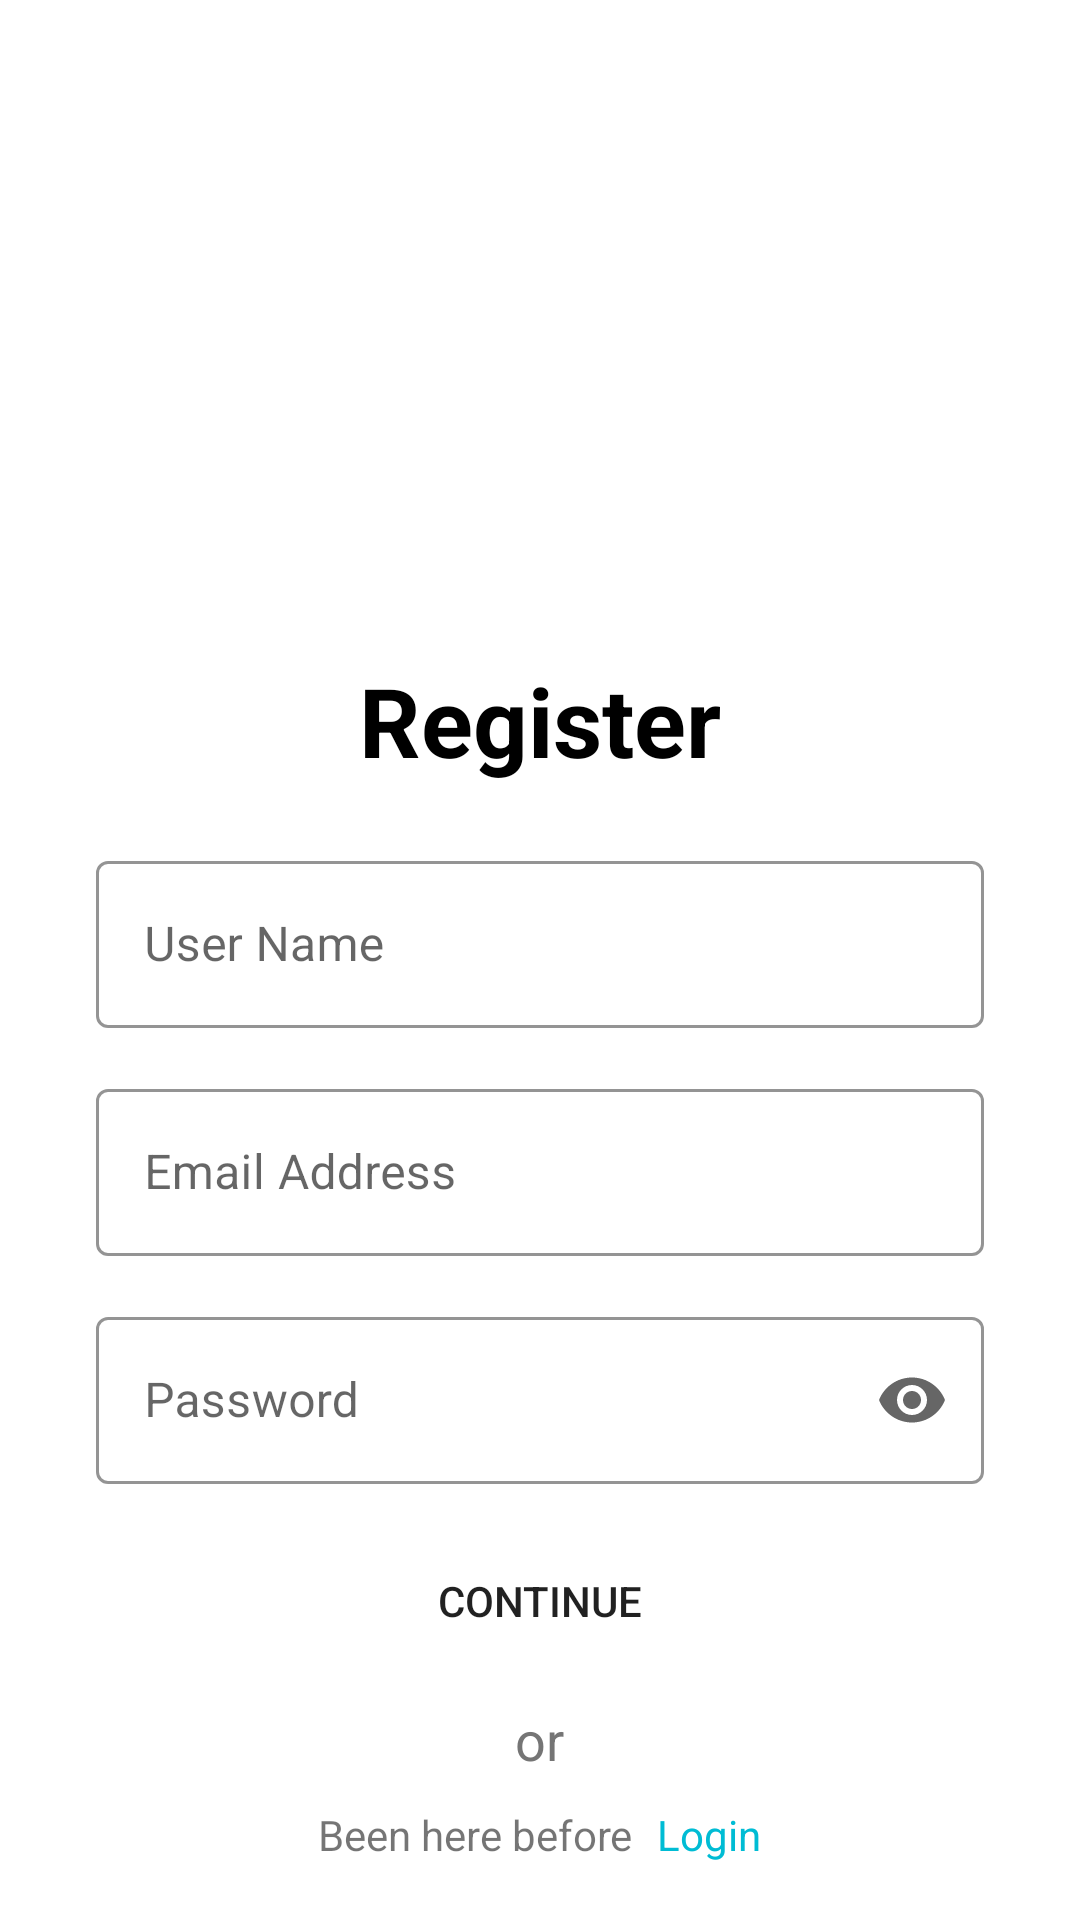

Here is an Android app screen rendered from its layout file. Give the layout XML and the strings, colors and styles it references.
<!-- AndroidManifest.xml: application theme Theme.SmartClassroom -->
<!-- res/layout/activity_register.xml -->
<?xml version="1.0" encoding="utf-8"?>
<LinearLayout xmlns:android="http://schemas.android.com/apk/res/android"
    xmlns:app="http://schemas.android.com/apk/res-auto"
    xmlns:tools="http://schemas.android.com/tools"
    android:layout_width="match_parent"
    android:layout_height="match_parent"
    tools:context=".Activities.RegisterActivity"
    android:orientation="vertical"
    android:gravity="center">

    <ScrollView
        android:layout_width="match_parent"
        android:layout_height="wrap_content">

        <LinearLayout
            android:layout_width="match_parent"
            android:layout_height="match_parent"
            android:layout_gravity="center"
            android:gravity="center"
            android:orientation="vertical">

            <ImageView
                android:layout_width="170dp"
                android:layout_height="170dp"
                android:src="@drawable/sign"
                android:layout_margin="15dp"/>

            <TextView
                android:layout_width="wrap_content"
                android:layout_height="wrap_content"
                android:layout_gravity="center_horizontal"
                android:text="@string/Register"
                android:textColor="@color/black"
                android:textSize="32sp"
                android:textStyle="bold" />

            <com.google.android.material.textfield.TextInputLayout
                android:id="@+id/userName"
                style="@style/Widget.MaterialComponents.TextInputLayout.OutlinedBox"
                android:layout_width="match_parent"
                android:layout_height="wrap_content"
                android:layout_marginLeft="32dp"
                android:layout_marginTop="20dp"
                android:layout_marginRight="32dp"
                android:hint="@string/UserName"
                app:boxStrokeColor="@color/black"
                app:endIconMode="clear_text"
                app:hintTextColor="@color/grey">

                <com.google.android.material.textfield.TextInputEditText
                    android:layout_width="match_parent"
                    android:layout_height="wrap_content"
                    android:maxLength="20" />
            </com.google.android.material.textfield.TextInputLayout>

            <com.google.android.material.textfield.TextInputLayout
                android:id="@+id/email"
                style="@style/Widget.MaterialComponents.TextInputLayout.OutlinedBox"
                android:layout_width="match_parent"
                android:layout_height="wrap_content"
                android:layout_marginLeft="32dp"
                android:layout_marginTop="15dp"
                android:layout_marginRight="32dp"
                android:hint="@string/EmailAddress"
                app:boxStrokeColor="@color/black"
                app:endIconMode="clear_text"
                app:hintTextColor="@color/grey">

                <com.google.android.material.textfield.TextInputEditText
                    android:layout_width="match_parent"
                    android:layout_height="wrap_content" />
            </com.google.android.material.textfield.TextInputLayout>


            <com.google.android.material.textfield.TextInputLayout
                android:id="@+id/password"
                style="@style/Widget.MaterialComponents.TextInputLayout.OutlinedBox"
                android:layout_width="match_parent"
                android:layout_height="wrap_content"
                android:layout_marginLeft="32dp"
                android:layout_marginTop="15dp"
                android:layout_marginRight="32dp"
                android:hint="@string/Password"
                app:boxStrokeColor="@color/black"
                app:endIconMode="password_toggle"
                app:hintTextColor="@color/grey">

                <com.google.android.material.textfield.TextInputEditText
                    android:layout_width="match_parent"
                    android:layout_height="wrap_content"
                    android:inputType="textPassword" />
            </com.google.android.material.textfield.TextInputLayout>

            <Button
                android:id="@+id/continueBtn"
                android:layout_width="wrap_content"
                android:layout_height="wrap_content"
                android:layout_gravity="center"
                android:layout_marginTop="15dp"
                android:background="@drawable/round_tab"
                android:text="@string/Continue" />

            <TextView
                android:layout_width="wrap_content"
                android:layout_height="wrap_content"
                android:layout_gravity="center_horizontal"
                android:layout_marginTop="10dp"
                android:text="@string/Or"
                android:textColor="@color/grey"
                android:textSize="18sp" />
            <ProgressBar
                android:id="@+id/progressBar"
                android:layout_width="wrap_content"
                android:layout_height="wrap_content"
                android:layout_marginTop="10dp"
                android:visibility="gone" />

            <LinearLayout
                android:layout_width="wrap_content"
                android:layout_height="wrap_content"
                android:orientation="horizontal"
                android:id="@+id/loginText">

                <TextView
                    android:layout_width="wrap_content"
                    android:layout_height="wrap_content"
                    android:layout_marginTop="10dp"
                    android:text="@string/BeenHereBefore" />
                <TextView
                    android:layout_width="wrap_content"
                    android:layout_height="wrap_content"
                    android:layout_marginTop="10dp"
                    android:layout_marginLeft="8dp"
                    android:textColor="@color/blue"
                    android:text="@string/Login" />
            </LinearLayout>
        </LinearLayout>
    </ScrollView>

</LinearLayout>
<!-- resources referenced by this layout -->
<resources>
  <color name="black">#FF000000</color>
  <color name="blue">#00BCD4</color>
  <color name="grey">#757575</color>
  <string name="BeenHereBefore">Been here before</string>
  <string name="Continue">CONTINUE</string>
  <string name="EmailAddress">Email Address</string>
  <string name="Login">Login</string>
  <string name="Or">or</string>
  <string name="Password">Password</string>
  <string name="Register">Register</string>
  <string name="UserName">User Name</string>
  <style name="Theme.SmartClassroom" parent="Theme.MaterialComponents.Light.NoActionBar">
          
          <item name="colorPrimary">@color/purple_500</item>
          <item name="colorPrimaryVariant">@color/purple_700</item>
          <item name="colorOnPrimary">@color/white</item>
          
          <item name="colorSecondary">@color/teal_200</item>
          <item name="colorSecondaryVariant">@color/teal_700</item>
          <item name="colorOnSecondary">@color/black</item>
          
          <item name="android:statusBarColor">?attr/colorPrimaryVariant</item>
          
      </style>
  <color name="purple_500">#FF6200EE</color>
  <color name="purple_700">#FF3700B3</color>
  <color name="white">#FFFFFFFF</color>
  <color name="teal_200">#FF03DAC5</color>
  <color name="teal_700">#FF018786</color>
</resources>
